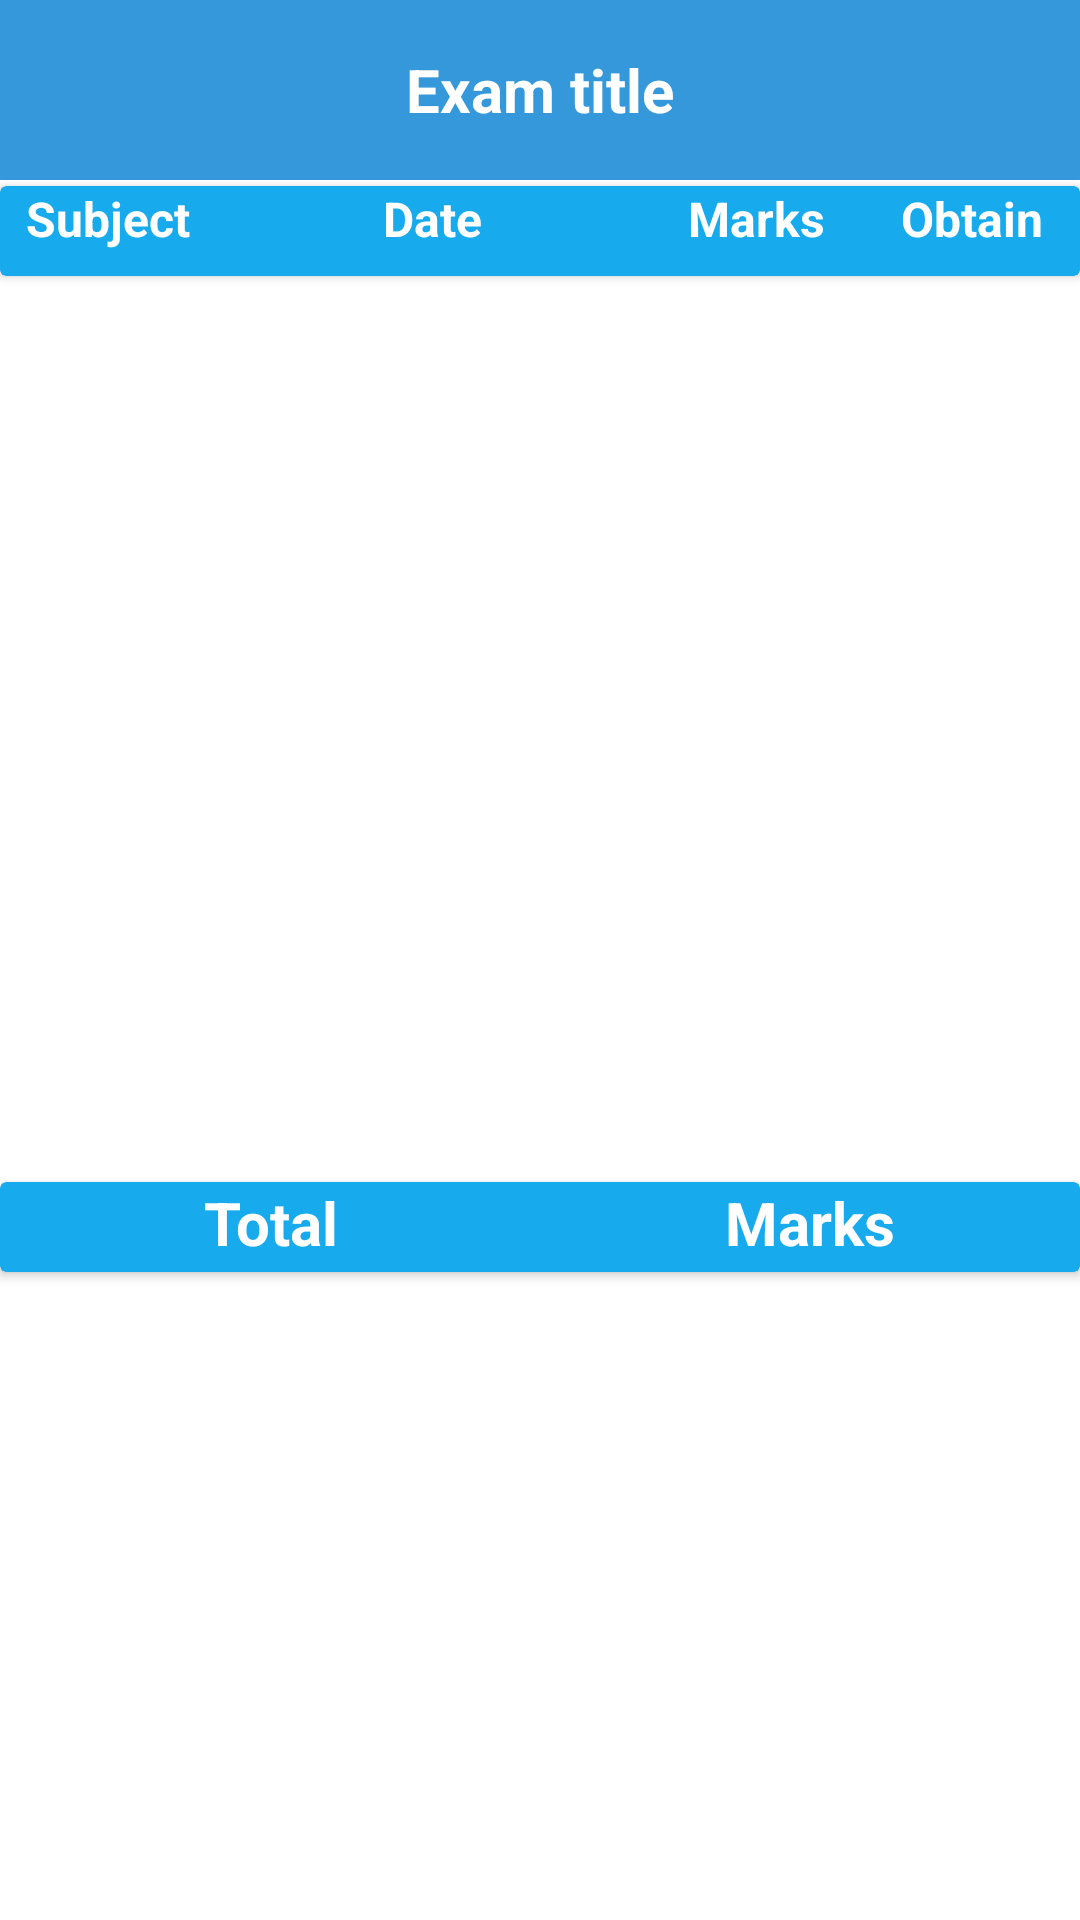

Here is an Android app screen rendered from its layout file. Give the layout XML and the strings, colors and styles it references.
<!-- AndroidManifest.xml: application theme AppTheme -->
<!-- res/layout/activity_view_result_details.xml -->
<?xml version="1.0" encoding="utf-8"?>
<LinearLayout xmlns:android="http://schemas.android.com/apk/res/android"
    xmlns:app="http://schemas.android.com/apk/res-auto"
    xmlns:tools="http://schemas.android.com/tools"
    android:layout_width="match_parent"
    android:layout_height="match_parent"
    android:orientation="vertical"
    tools:context=".ViewResultDetails">

    <RelativeLayout
        android:layout_width="match_parent"
        android:layout_height="60dp"
        android:background="@color/colorPrimaryDark">


        <ImageView
            android:id="@+id/img_back_view_result"
            android:layout_width="wrap_content"
            android:layout_height="wrap_content"
            android:src="@drawable/ic_arrow_back_white"
            android:layout_marginLeft="20dp"
            android:layout_centerVertical="true"/>


        <TextView
            android:id="@+id/tv_exam_title_view_result"
            android:layout_width="wrap_content"
            android:layout_height="wrap_content"
            android:layout_centerHorizontal="true"
            android:layout_centerVertical="true"
            android:text="Exam title"
            android:textColor="#ffffff"
            android:textSize="20dp"
            android:textStyle="bold" />

    </RelativeLayout>

    <androidx.cardview.widget.CardView
        android:layout_width="match_parent"
        android:layout_height="30dp"
        android:layout_marginTop="2dp"
        android:backgroundTint="#17ABED">

        <LinearLayout
            android:layout_width="match_parent"
            android:layout_height="wrap_content">

            <TextView
                android:layout_width="0dp"
                android:layout_height="wrap_content"
                android:layout_weight="1"
                android:text="Subject"
                android:textColor="#FFFFFF"
                android:textSize="16sp"
                android:gravity="center"
                android:textStyle="bold" />

            <TextView
                android:layout_width="0dp"
                android:layout_height="wrap_content"
                android:layout_weight="2"
                android:text="Date"
                android:textColor="#FFFFFF"
                android:textSize="16sp"
                android:gravity="center"
                android:textStyle="bold" />

            <TextView
                android:layout_width="0dp"
                android:layout_height="wrap_content"
                android:layout_weight="1"
                android:text="Marks"
                android:textColor="#FFFFFF"
                android:textSize="16sp"
                android:gravity="center"
                android:textStyle="bold" />

            <TextView
                android:layout_width="0dp"
                android:layout_height="wrap_content"
                android:layout_weight="1"
                android:text="Obtain"
                android:textColor="#FFFFFF"
                android:textSize="16sp"
                android:gravity="center"
                android:textStyle="bold" />

        </LinearLayout>


    </androidx.cardview.widget.CardView>

    <ListView
        android:id="@+id/lv_subjects_view_result"
        android:layout_width="match_parent"
        android:layout_height="300dp"/>

    <androidx.cardview.widget.CardView
        android:layout_width="match_parent"
        android:layout_height="30dp"
        android:layout_marginTop="2dp"
        android:backgroundTint="#17ABED">

        <LinearLayout
            android:layout_width="match_parent"
            android:layout_height="wrap_content">

            <TextView
                android:layout_width="0dp"
                android:layout_height="wrap_content"
                android:layout_weight="1"
                android:text="Total"
                android:textColor="#FFFFFF"
                android:textSize="20dp"
                android:gravity="center"
                android:textStyle="bold" />

            <TextView
                android:id="@+id/tv_grand_total_marks_view_result"
                android:layout_width="0dp"
                android:layout_height="wrap_content"
                android:layout_weight="1"
                android:text="Marks"
                android:textColor="#FFFFFF"
                android:textSize="20dp"
                android:gravity="center"
                android:textStyle="bold" />

        </LinearLayout>

    </androidx.cardview.widget.CardView>


</LinearLayout>
<!-- resources referenced by this layout -->
<resources>
  <color name="colorPrimaryDark">#3498DB</color>
  <style name="AppTheme" parent="Theme.MaterialComponents.Light.DarkActionBar">
          
          <item name="colorPrimary">@color/colorPrimary</item>
          <item name="colorPrimaryDark">@color/colorPrimaryDark</item>
          <item name="colorAccent">@color/colorAccent</item>
      </style>
  <color name="colorPrimary">#3498DB</color>
  <color name="colorAccent">#000000</color>
</resources>
